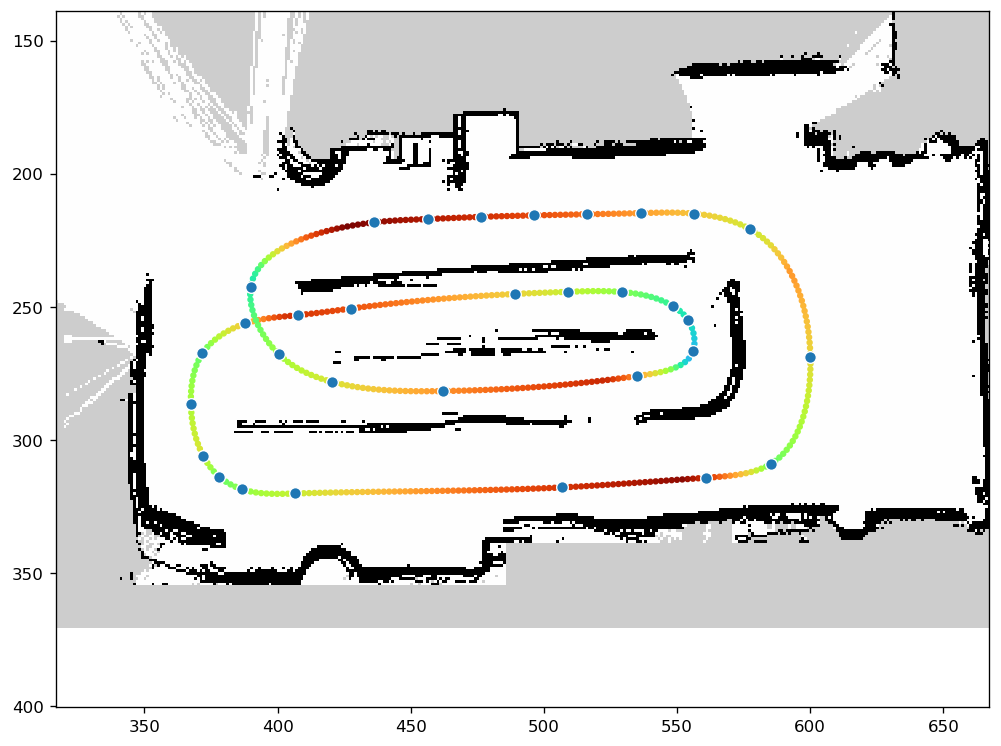

The file beside this chart, header and first rows:
x, y, speed
4.29, 0.1456, 3.623
4.376, 0.0938, 3.652
4.458, 0.0372, 3.665
4.538, -0.0242, 3.713
4.613, -0.0898, 3.786
4.685, -0.1595, 3.825
4.753, -0.2329, 3.939
4.818, -0.3097, 4.014
4.878, -0.3894, 4.097
4.935, -0.4719, 4.221
4.989, -0.5567, 4.324
5.038, -0.6437, 4.428
5.084, -0.7326, 4.423
5.127, -0.8232, 4.389
5.167, -0.9152, 4.354
5.203, -1.009, 4.320
5.236, -1.103, 4.285
5.266, -1.198, 4.250
5.294, -1.295, 4.214
5.319, -1.392, 4.178
5.341, -1.49, 4.142
5.36, -1.588, 4.106
5.377, -1.687, 4.069
5.391, -1.786, 4.032
5.403, -1.885, 3.995
5.413, -1.985, 3.957
5.42, -2.085, 3.919
5.425, -2.185, 3.880
5.428, -2.285, 3.841
5.429, -2.385, 3.802
5.427, -2.485, 3.762
5.423, -2.585, 3.722
5.417, -2.685, 3.681
5.408, -2.785, 3.640
5.396, -2.885, 3.599
5.382, -2.984, 3.557
5.365, -3.083, 3.514
5.345, -3.181, 3.471
5.321, -3.278, 3.428
5.294, -3.374, 3.384
5.263, -3.47, 3.339
5.229, -3.564, 3.294
5.189, -3.656, 3.248
5.145, -3.746, 3.201
5.096, -3.833, 3.154
5.042, -3.917, 3.106
4.982, -3.998, 3.057
4.917, -4.073, 3.008
4.845, -4.143, 2.957
4.768, -4.207, 2.906
4.685, -4.263, 2.903
4.597, -4.311, 3.024
4.506, -4.352, 3.278
4.412, -4.386, 3.514
4.315, -4.414, 3.735
4.218, -4.438, 3.944
4.12, -4.457, 4.142
4.021, -4.472, 4.331
3.921, -4.485, 4.513
3.822, -4.495, 4.687
... 414 more rows
